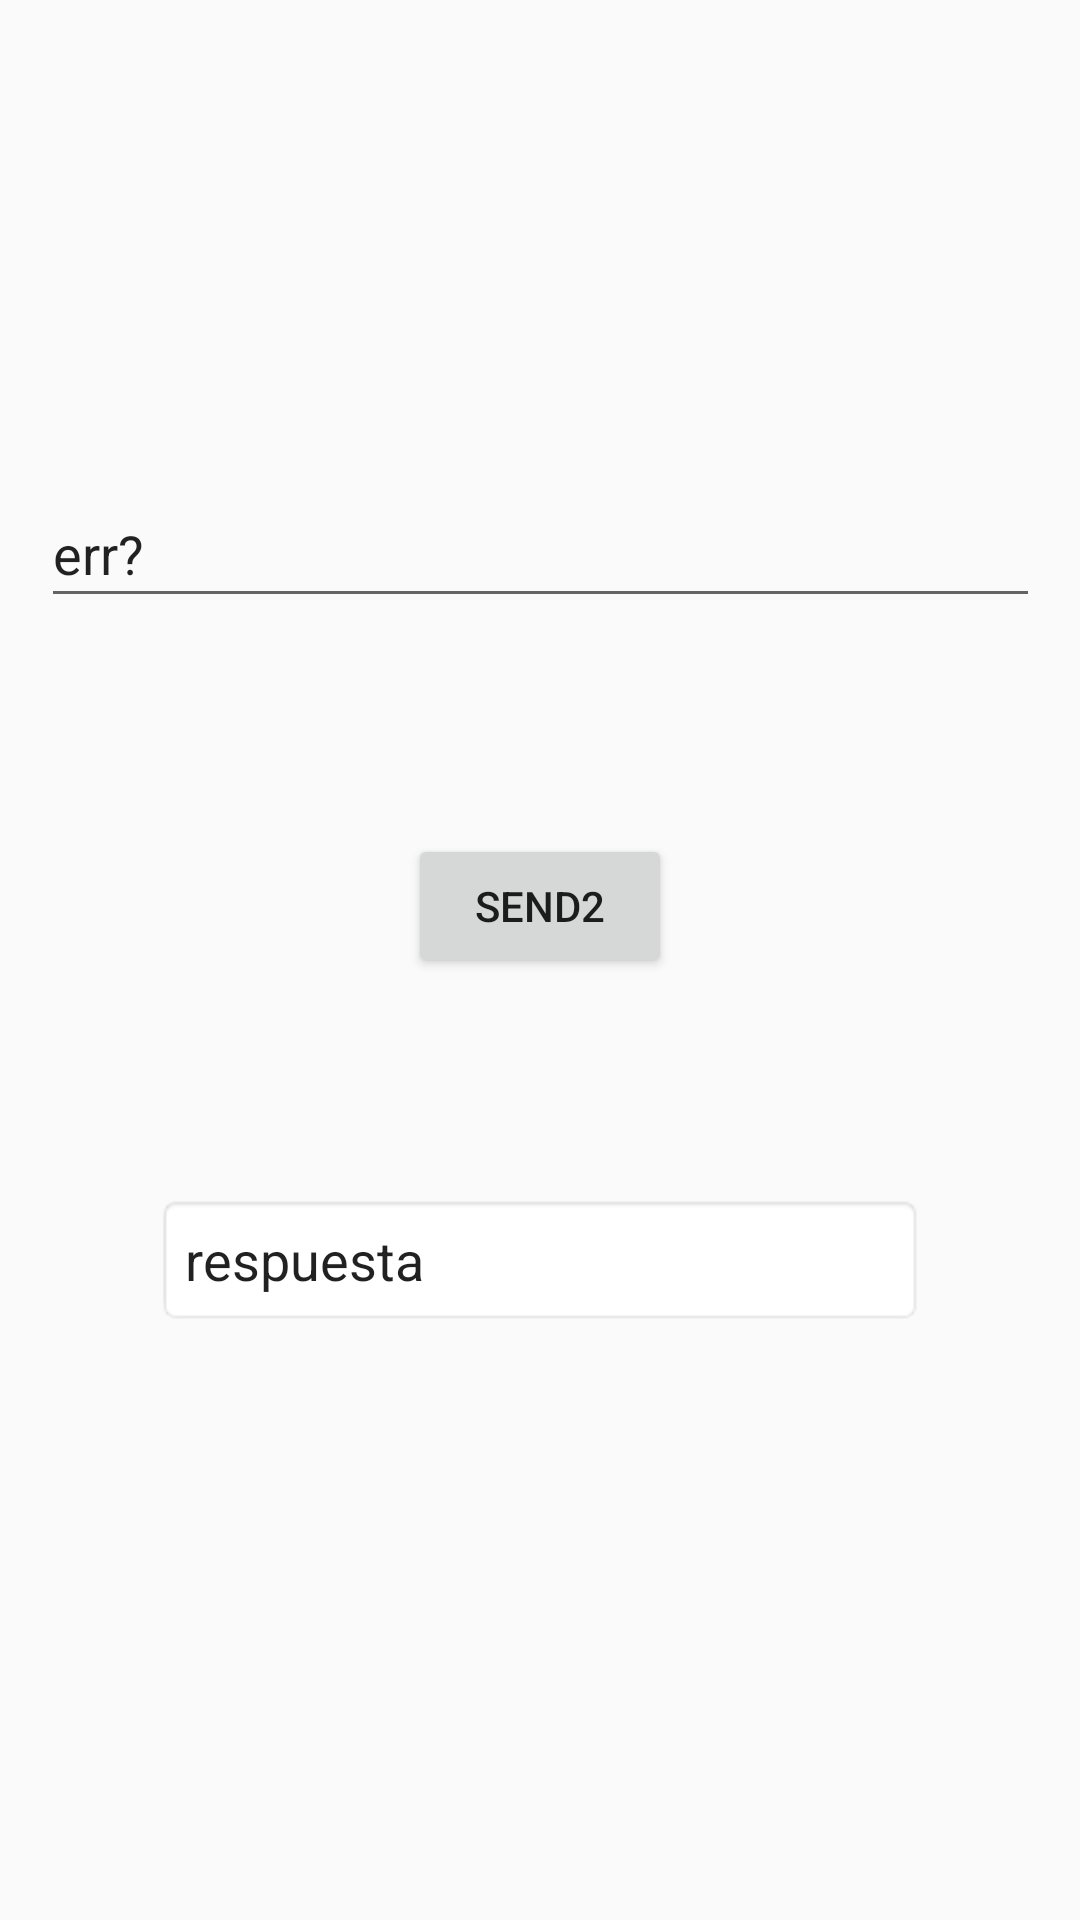

The Android layout XML behind this screen, and the referenced resources:
<!-- AndroidManifest.xml: application theme AppTheme -->
<!-- res/layout/activity_cabeza.xml -->
<?xml version="1.0" encoding="utf-8"?>
<androidx.constraintlayout.widget.ConstraintLayout xmlns:android="http://schemas.android.com/apk/res/android"
    xmlns:app="http://schemas.android.com/apk/res-auto"
    xmlns:tools="http://schemas.android.com/tools"
    android:layout_width="match_parent"
    android:layout_height="match_parent"
    tools:context=".CabezaActivity">

    <EditText
        android:id="@+id/comando"
        android:layout_width="333dp"
        android:layout_height="46dp"
        android:layout_marginTop="160dp"
        android:text="err?"
        android:textSize="18sp"
        app:layout_constraintEnd_toEndOf="parent"
        app:layout_constraintStart_toStartOf="parent"
        app:layout_constraintTop_toTopOf="parent" />

    <EditText
        android:id="@+id/respuesta"
        android:layout_width="256dp"
        android:layout_height="44dp"
        android:layout_marginTop="72dp"
        android:background="@android:drawable/editbox_background"
        android:text="respuesta"
        android:textSize="18sp"
        app:layout_constraintEnd_toEndOf="parent"
        app:layout_constraintStart_toStartOf="parent"
        app:layout_constraintTop_toBottomOf="@+id/subir" />

    <Button
        android:id="@+id/subir"
        android:layout_width="wrap_content"
        android:layout_height="wrap_content"
        android:layout_marginTop="72dp"
        android:text="Send2"
        app:layout_constraintEnd_toEndOf="parent"
        app:layout_constraintStart_toStartOf="parent"
        app:layout_constraintTop_toBottomOf="@+id/comando" />
</androidx.constraintlayout.widget.ConstraintLayout>
<!-- resources referenced by this layout -->
<resources>
  <style name="AppTheme" parent="Theme.AppCompat.Light.NoActionBar">
      
          
          <item name="colorPrimary">@color/colorPrimary</item>
          <item name="colorPrimaryDark">@color/colorPrimaryDark</item>
          <item name="colorAccent">@color/colorAccent</item>
      </style>
  <!-- not gathered from this repository: default colours our renderer supplied (Android Studio template values) -->
  <color name="colorPrimary">#FF6200EE</color>
  <color name="colorPrimaryDark">#FF3700B3</color>
  <color name="colorAccent">#FF03DAC5</color>
</resources>
